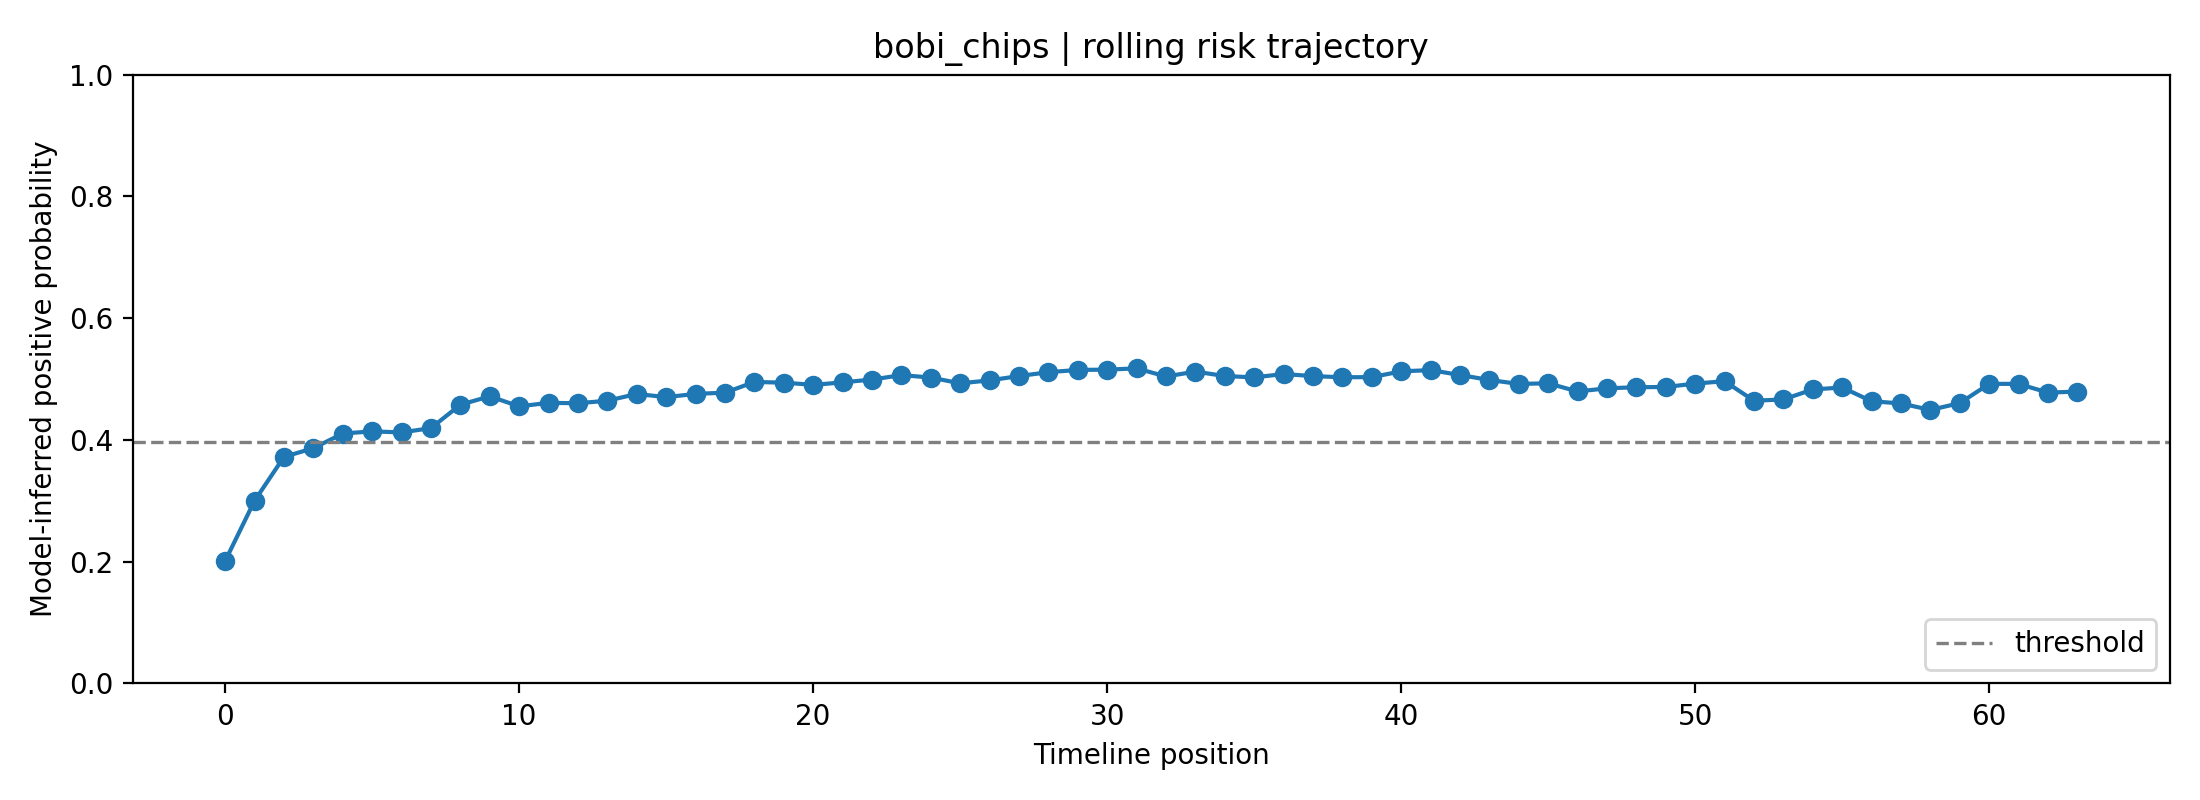

Values plotted in this chart, from the file beside it:
fold, user_id, label, position, risk_prob, raw_prob, logit, n_posts_used, mode
3, bobi_chips, 1, 0, 0.2012, 0.3856, -0.466, 1, rolling
3, bobi_chips, 1, 1, 0.3001, 0.4677, -0.1295, 2, rolling
3, bobi_chips, 1, 2, 0.3721, 0.5188, 0.07535, 3, rolling
3, bobi_chips, 1, 3, 0.3865, 0.5284, 0.1138, 4, rolling
3, bobi_chips, 1, 4, 0.4105, 0.5442, 0.1773, 5, rolling
3, bobi_chips, 1, 5, 0.4141, 0.5465, 0.1866, 6, rolling
3, bobi_chips, 1, 6, 0.4123, 0.5454, 0.1821, 7, rolling
3, bobi_chips, 1, 7, 0.4194, 0.55, 0.2006, 8, rolling
3, bobi_chips, 1, 8, 0.4578, 0.5743, 0.2993, 8, rolling
3, bobi_chips, 1, 9, 0.4717, 0.5828, 0.3344, 8, rolling
3, bobi_chips, 1, 10, 0.4551, 0.5726, 0.2923, 8, rolling
3, bobi_chips, 1, 11, 0.461, 0.5762, 0.3072, 8, rolling
3, bobi_chips, 1, 12, 0.4603, 0.5758, 0.3054, 8, rolling
3, bobi_chips, 1, 13, 0.4644, 0.5784, 0.316, 8, rolling
3, bobi_chips, 1, 14, 0.4755, 0.5852, 0.3442, 8, rolling
3, bobi_chips, 1, 15, 0.4703, 0.582, 0.3309, 8, rolling
3, bobi_chips, 1, 16, 0.4756, 0.5853, 0.3445, 8, rolling
3, bobi_chips, 1, 17, 0.4776, 0.5865, 0.3496, 8, rolling
3, bobi_chips, 1, 18, 0.4952, 0.5973, 0.394, 8, rolling
3, bobi_chips, 1, 19, 0.4941, 0.5966, 0.3914, 8, rolling
3, bobi_chips, 1, 20, 0.4904, 0.5944, 0.382, 8, rolling
3, bobi_chips, 1, 21, 0.4945, 0.5969, 0.3924, 8, rolling
3, bobi_chips, 1, 22, 0.4992, 0.5997, 0.4043, 8, rolling
3, bobi_chips, 1, 23, 0.5064, 0.6041, 0.4225, 8, rolling
3, bobi_chips, 1, 24, 0.5025, 0.6017, 0.4126, 8, rolling
3, bobi_chips, 1, 25, 0.4929, 0.5959, 0.3884, 8, rolling
3, bobi_chips, 1, 26, 0.4979, 0.5989, 0.4008, 8, rolling
3, bobi_chips, 1, 27, 0.5049, 0.6032, 0.4187, 8, rolling
3, bobi_chips, 1, 28, 0.5113, 0.607, 0.4347, 8, rolling
3, bobi_chips, 1, 29, 0.515, 0.6093, 0.4442, 8, rolling
3, bobi_chips, 1, 30, 0.5155, 0.6095, 0.4453, 8, rolling
3, bobi_chips, 1, 31, 0.5176, 0.6108, 0.4507, 8, rolling
3, bobi_chips, 1, 32, 0.5042, 0.6027, 0.4169, 8, rolling
3, bobi_chips, 1, 33, 0.5122, 0.6076, 0.4372, 8, rolling
3, bobi_chips, 1, 34, 0.505, 0.6032, 0.4188, 8, rolling
3, bobi_chips, 1, 35, 0.5027, 0.6018, 0.4131, 8, rolling
3, bobi_chips, 1, 36, 0.5083, 0.6052, 0.4272, 8, rolling
3, bobi_chips, 1, 37, 0.5048, 0.6031, 0.4185, 8, rolling
3, bobi_chips, 1, 38, 0.5029, 0.602, 0.4137, 8, rolling
3, bobi_chips, 1, 39, 0.5032, 0.6021, 0.4142, 8, rolling
3, bobi_chips, 1, 40, 0.5126, 0.6078, 0.4382, 8, rolling
3, bobi_chips, 1, 41, 0.5147, 0.6091, 0.4434, 8, rolling
3, bobi_chips, 1, 42, 0.5066, 0.6042, 0.423, 8, rolling
3, bobi_chips, 1, 43, 0.4985, 0.5993, 0.4024, 8, rolling
3, bobi_chips, 1, 44, 0.492, 0.5953, 0.386, 8, rolling
3, bobi_chips, 1, 45, 0.493, 0.5959, 0.3885, 8, rolling
3, bobi_chips, 1, 46, 0.4796, 0.5877, 0.3546, 8, rolling
3, bobi_chips, 1, 47, 0.4848, 0.5909, 0.3677, 8, rolling
3, bobi_chips, 1, 48, 0.4866, 0.592, 0.3722, 8, rolling
3, bobi_chips, 1, 49, 0.487, 0.5923, 0.3733, 8, rolling
3, bobi_chips, 1, 50, 0.4925, 0.5956, 0.3873, 8, rolling
3, bobi_chips, 1, 51, 0.4965, 0.5981, 0.3974, 8, rolling
3, bobi_chips, 1, 52, 0.4644, 0.5783, 0.3159, 8, rolling
3, bobi_chips, 1, 53, 0.4665, 0.5797, 0.3214, 8, rolling
3, bobi_chips, 1, 54, 0.4829, 0.5897, 0.3628, 8, rolling
3, bobi_chips, 1, 55, 0.4862, 0.5918, 0.3712, 8, rolling
3, bobi_chips, 1, 56, 0.4636, 0.5778, 0.3139, 8, rolling
3, bobi_chips, 1, 57, 0.4599, 0.5755, 0.3045, 8, rolling
3, bobi_chips, 1, 58, 0.4493, 0.5689, 0.2775, 8, rolling
3, bobi_chips, 1, 59, 0.4605, 0.5759, 0.3059, 8, rolling
... 4 more rows
